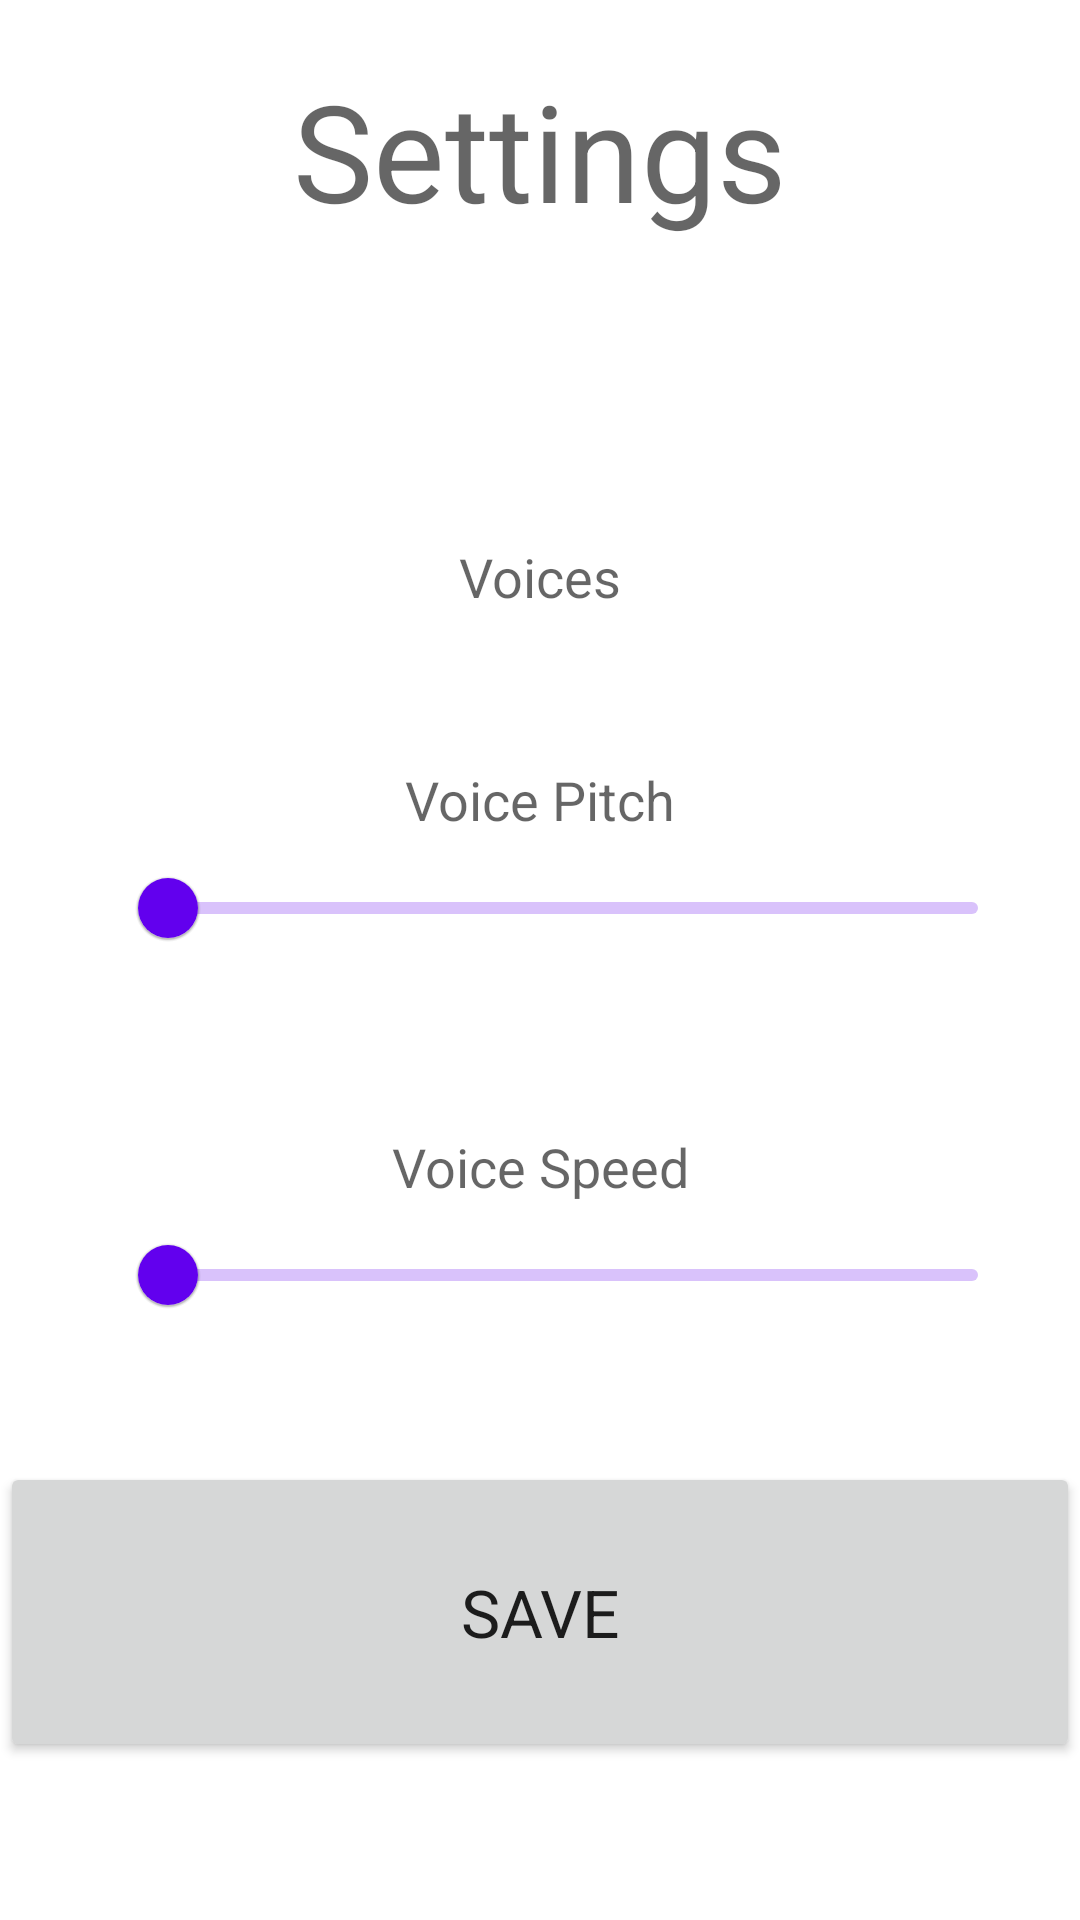

Produce the Android XML layout that renders to this screen, including the resource entries it uses.
<!-- AndroidManifest.xml: application theme Theme.Animals -->
<!-- res/layout/fragment_settings.xml -->
<?xml version="1.0" encoding="utf-8"?>
<androidx.core.widget.NestedScrollView xmlns:android="http://schemas.android.com/apk/res/android"
    xmlns:app="http://schemas.android.com/apk/res-auto"
    xmlns:tools="http://schemas.android.com/tools"
    android:layout_width="match_parent"
    android:layout_height="match_parent"
    android:fillViewport="true"
    tools:context=".SettingsActivity">

    <androidx.constraintlayout.widget.ConstraintLayout
        android:id="@+id/container"
        android:layout_width="match_parent"
        android:layout_height="0dp">

        <TextView
            android:id="@+id/settingsTitle"
            android:layout_width="wrap_content"
            android:layout_height="wrap_content"
            android:layout_marginTop="20dp"
            android:text="Settings"
            android:textAppearance="@style/TextAppearance.AppCompat.Display2"
            app:layout_constraintEnd_toEndOf="parent"
            app:layout_constraintStart_toStartOf="parent"
            app:layout_constraintTop_toTopOf="parent" />

        <TextView
            android:id="@+id/voiceSelectionTitle"
            android:layout_width="wrap_content"
            android:layout_height="wrap_content"
            android:layout_marginTop="100dp"
            android:text="Voices"
            android:textAppearance="@style/TextAppearance.AppCompat.Medium"
            app:layout_constraintEnd_toEndOf="parent"
            app:layout_constraintStart_toStartOf="parent"
            app:layout_constraintTop_toBottomOf="@+id/settingsTitle" />

        <RadioGroup
            android:id="@+id/voiceSelectionRadios"
            android:layout_width="wrap_content"
            android:layout_height="wrap_content"
            app:layout_constraintEnd_toEndOf="parent"
            app:layout_constraintStart_toStartOf="parent"
            app:layout_constraintTop_toBottomOf="@+id/voiceSelectionTitle" />


        <TextView
            android:id="@+id/voicePitchTitle"
            android:layout_width="wrap_content"
            android:layout_height="wrap_content"
            android:layout_marginTop="50dp"
            android:text="Voice Pitch"
            android:textAppearance="@style/TextAppearance.AppCompat.Medium"
            app:layout_constraintEnd_toEndOf="parent"
            app:layout_constraintStart_toStartOf="parent"
            app:layout_constraintTop_toBottomOf="@+id/voiceSelectionRadios" />

        <com.google.android.material.slider.Slider
            android:id="@+id/voicePitchSlider"
            android:layout_width="300dp"
            android:layout_height="wrap_content"
            android:layout_marginStart="40dp"
            android:layout_marginEnd="40dp"
            android:contentDescription="voice pitch"
            app:layout_constraintEnd_toEndOf="parent"
            app:layout_constraintEnd_toStartOf="@+id/voicePitchValue"
            app:layout_constraintStart_toStartOf="parent"
            app:layout_constraintTop_toBottomOf="@+id/voicePitchTitle" />

        <TextView
            android:id="@+id/voicePitchValue"
            android:layout_width="wrap_content"
            android:layout_height="wrap_content"
            android:layout_marginStart="10dp"
            android:layout_marginEnd="10dp"
            app:layout_constraintBottom_toBottomOf="@id/voicePitchSlider"
            app:layout_constraintStart_toEndOf="@+id/voicePitchSlider"
            app:layout_constraintTop_toTopOf="@id/voicePitchSlider"
            tools:text="85%" />

        <TextView
            android:id="@+id/voiceSpeedTitle"
            android:layout_width="wrap_content"
            android:layout_height="wrap_content"
            android:layout_marginTop="50dp"
            android:text="Voice Speed"
            android:textAppearance="@style/TextAppearance.AppCompat.Medium"
            app:layout_constraintEnd_toEndOf="parent"
            app:layout_constraintStart_toStartOf="parent"
            app:layout_constraintTop_toBottomOf="@+id/voicePitchSlider" />

        <com.google.android.material.slider.Slider
            android:id="@+id/voiceSpeedSlider"
            android:layout_width="300dp"
            android:layout_height="wrap_content"
            android:layout_marginStart="40dp"
            android:layout_marginEnd="40dp"
            android:contentDescription="voice speed"
            app:layout_constraintEnd_toStartOf="@+id/voiceSpeedValue"
            app:layout_constraintStart_toStartOf="parent"
            app:layout_constraintTop_toBottomOf="@+id/voiceSpeedTitle" />

        <TextView
            android:id="@+id/voiceSpeedValue"
            android:layout_width="wrap_content"
            android:layout_height="wrap_content"
            android:layout_marginStart="10dp"
            android:layout_marginEnd="10dp"
            app:layout_constraintBottom_toBottomOf="@id/voiceSpeedSlider"
            app:layout_constraintStart_toEndOf="@+id/voiceSpeedSlider"
            app:layout_constraintTop_toTopOf="@id/voiceSpeedSlider"
            tools:text="78%" />

        <androidx.appcompat.widget.AppCompatButton
            android:id="@+id/saveButton"
            android:layout_width="match_parent"
            android:layout_height="100dp"
            android:text="save"
            android:textAllCaps="true"
            android:textAppearance="@style/TextAppearance.AppCompat.Large"
            app:layout_constraintTop_toBottomOf="@id/voiceSpeedValue"
            app:layout_constraintBottom_toBottomOf="parent"
            app:layout_constraintEnd_toEndOf="parent"
            app:layout_constraintStart_toStartOf="parent" />
    </androidx.constraintlayout.widget.ConstraintLayout>
</androidx.core.widget.NestedScrollView>
<!-- resources referenced by this layout -->
<resources>
  <style name="Theme.Animals" parent="Theme.MaterialComponents.DayNight.NoActionBar">
          
          <item name="colorPrimary">@color/purple_500</item>
          <item name="colorPrimaryVariant">@color/purple_700</item>
          <item name="colorOnPrimary">@color/white</item>
          
          <item name="colorSecondary">@color/teal_200</item>
          <item name="colorSecondaryVariant">@color/teal_700</item>
          <item name="colorOnSecondary">@color/black</item>
          
          <item name="android:statusBarColor">?attr/colorPrimaryVariant</item>
          
          <item name="android:windowNoTitle">true</item>
          <item name="android:windowActionBar">false</item>
          <item name="android:windowFullscreen">true</item>
          <item name="android:windowContentOverlay">@null</item>
      </style>
  <color name="purple_500">#FF6200EE</color>
  <color name="purple_700">#FF3700B3</color>
  <color name="white">#FFFFFFFF</color>
  <color name="teal_200">#FF03DAC5</color>
  <color name="teal_700">#FF018786</color>
  <color name="black">#FF000000</color>
</resources>
